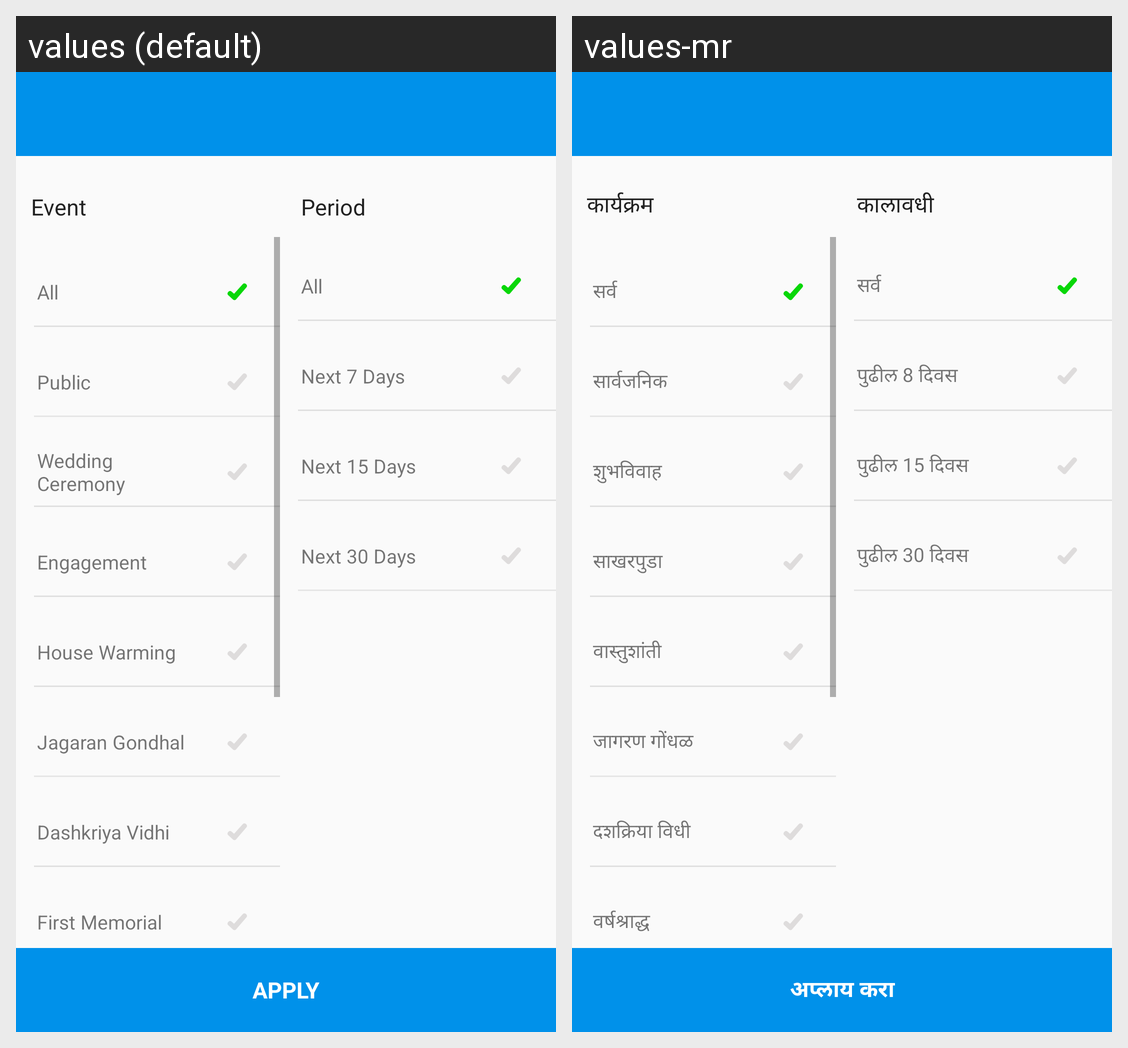

Strings drawn on this Android screen and how each of the app's shown locales translates them:
Android screen res/layout/activity_filter_my_village.xml rendered under 2 locales, left to right: values (default), values-mr. Device: Nexus 5 (rendered at 1080×1920; each locale shown at half size, 540×960, under a caption strip naming it); theme AppTheme.
Strings drawn on this screen, with the default value and each locale's value (text and hints the layout hard-codes, and strings that could not be matched under every locale, appear in the picture but are not listed):

lbl_event
  values: Event
  values-mr: कार्यक्रम

lbl_all
  values: All
  values-mr: सर्व

lbl_public
  values: Public
  values-mr: सार्वजनिक

wedding_ceremony
  values: Wedding Ceremony
  values-mr: शुभविवाह

engagement
  values: Engagement
  values-mr: साखरपुडा

house_warming
  values: House Warming
  values-mr: वास्तुशांती

jagaran_gondhal
  values: Jagaran Gondhal
  values-mr: जागरण गोंधळ

dashkriya_vidhi
  values: Dashkriya Vidhi
  values-mr: दशक्रिया विधी

first_memorial
  values: First Memorial
  values-mr: वर्षश्राद्ध

select_date
  values: Period
  values-mr: कालावधी

next_7_days
  values: Next 7 Days
  values-mr: पुढील 8 दिवस

next_15_days
  values: Next 15 Days
  values-mr: पुढील 15 दिवस

next_30_days
  values: Next 30 Days
  values-mr: पुढील 30 दिवस

lbl_apply
  values: Apply
  values-mr: अप्लाय करा
